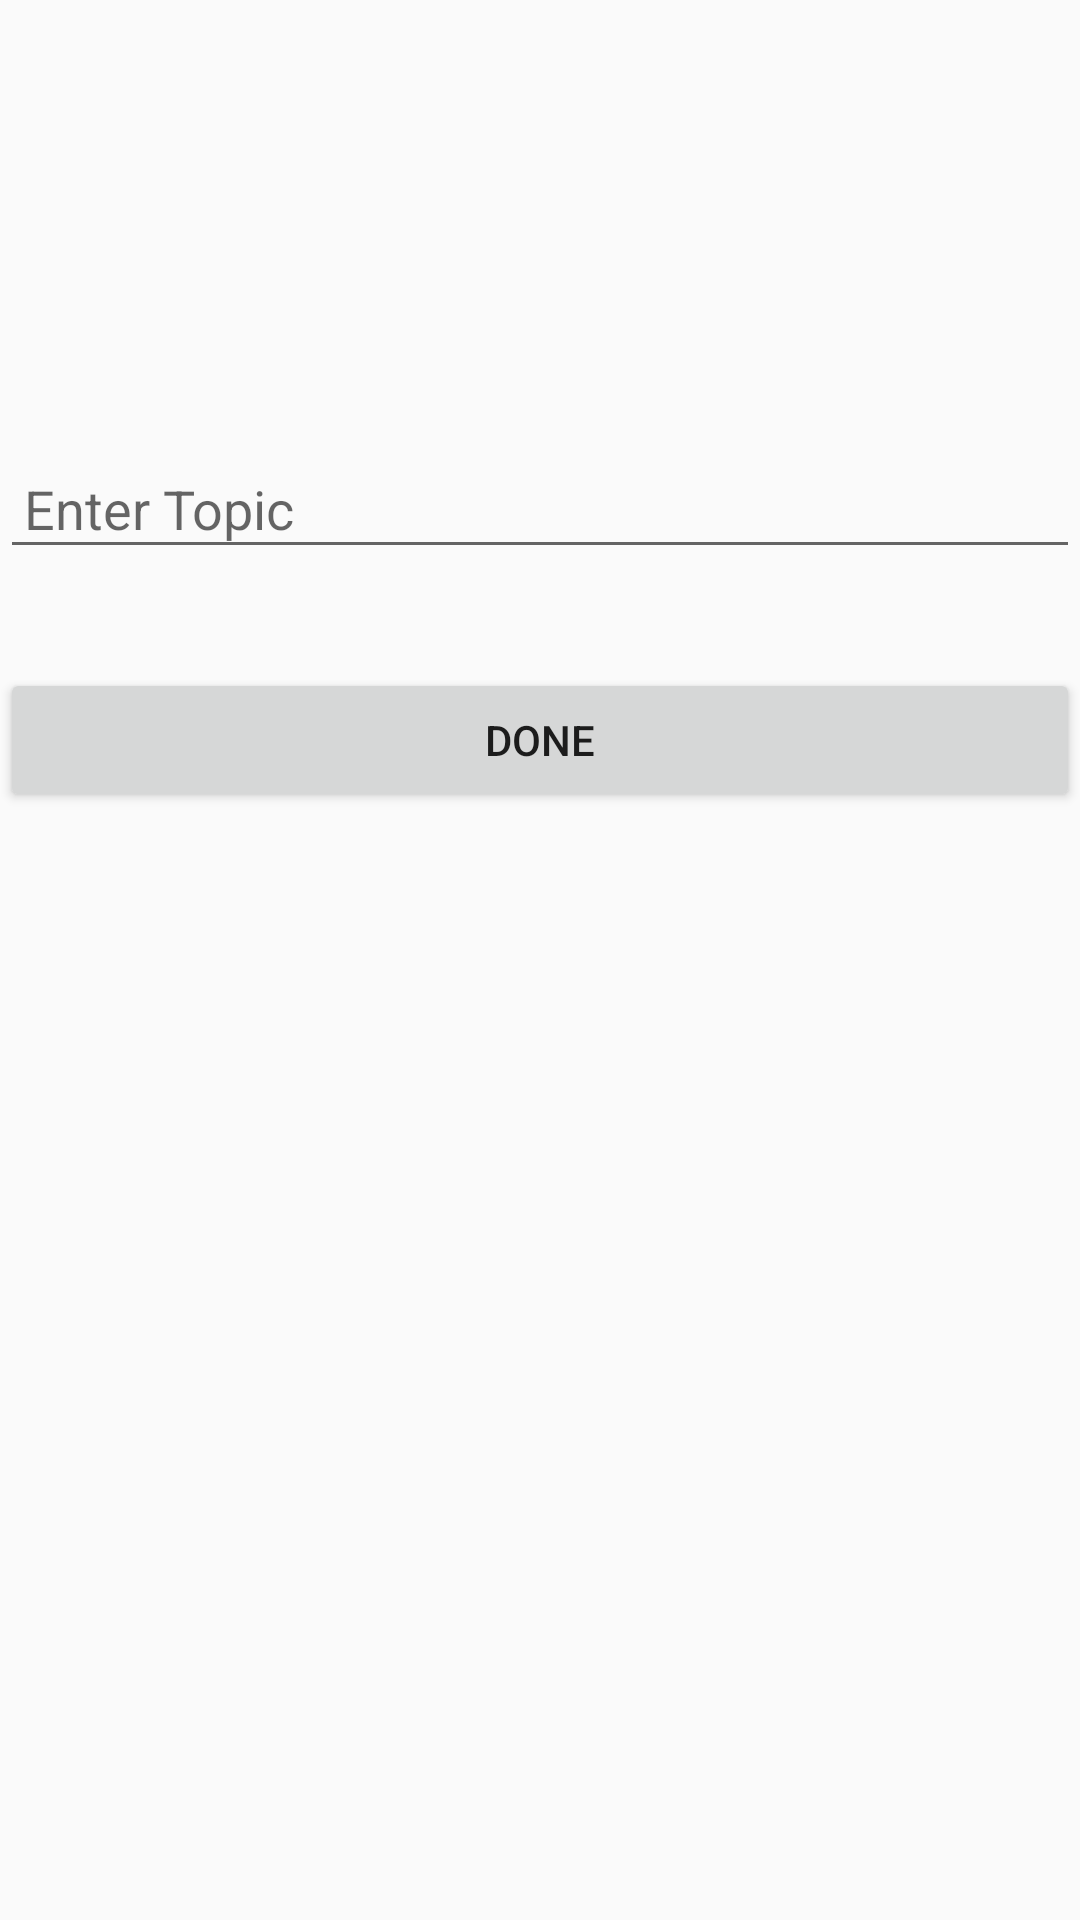

Write the Android layout XML for this screen, with the resource values it uses.
<!-- AndroidManifest.xml: application theme AppTheme -->
<!-- res/layout/activity_add.xml -->
<?xml version="1.0" encoding="utf-8"?>
<androidx.constraintlayout.widget.ConstraintLayout xmlns:android="http://schemas.android.com/apk/res/android"
    xmlns:app="http://schemas.android.com/apk/res-auto"
    xmlns:tools="http://schemas.android.com/tools"
    android:layout_width="match_parent"
    android:layout_height="match_parent"
    tools:context=".Add">

    <EditText
        android:id="@+id/edAddSub"
        android:layout_width="match_parent"
        android:layout_height="wrap_content"
        android:ems="10"
        android:inputType="textPersonName"
        android:hint="Enter Topic"
        android:padding="8dp"
        app:layout_constraintBottom_toBottomOf="parent"
        app:layout_constraintEnd_toEndOf="parent"
        app:layout_constraintHorizontal_bias="0.0"
        app:layout_constraintStart_toStartOf="parent"
        app:layout_constraintTop_toTopOf="parent"
        app:layout_constraintVertical_bias="0.249" />

    <Button
        android:id="@+id/btAddSub"
        android:layout_width="match_parent"
        android:layout_height="wrap_content"
        android:text="Done"
        app:layout_constraintBottom_toBottomOf="parent"
        app:layout_constraintEnd_toEndOf="parent"
        app:layout_constraintHorizontal_bias="0.0"
        app:layout_constraintStart_toStartOf="parent"
        app:layout_constraintTop_toTopOf="parent"
        app:layout_constraintVertical_bias="0.376" />

    <ProgressBar
        android:id="@+id/progressBar2"
        style="?android:attr/progressBarStyle"
        android:layout_width="wrap_content"
        android:layout_height="wrap_content"
        android:visibility="invisible"
        app:layout_constraintBottom_toBottomOf="parent"
        app:layout_constraintEnd_toEndOf="parent"
        app:layout_constraintHorizontal_bias="0.498"
        app:layout_constraintStart_toStartOf="parent"
        app:layout_constraintTop_toTopOf="parent"
        app:layout_constraintVertical_bias="0.499" />

    <TextView
        android:id="@+id/tvEg"
        android:layout_width="293dp"
        android:layout_height="113dp"
        app:layout_constraintBottom_toBottomOf="parent"
        app:layout_constraintEnd_toEndOf="parent"
        app:layout_constraintStart_toStartOf="parent"
        app:layout_constraintTop_toTopOf="parent"
        app:layout_constraintVertical_bias="0.746"
        android:visibility="visible"/>

</androidx.constraintlayout.widget.ConstraintLayout>
<!-- resources referenced by this layout -->
<resources>
  <style name="AppTheme" parent="Theme.AppCompat.Light.NoActionBar">
          
          <item name="colorPrimary">@color/colorPrimary</item>
          <item name="colorPrimaryDark">@color/colorPrimaryDark</item>
          <item name="colorAccent">@color/colorAccent</item>
      </style>
  <!-- not gathered from this repository: default colours our renderer supplied (Android Studio template values) -->
  <color name="colorPrimary">#FF6200EE</color>
  <color name="colorPrimaryDark">#FF3700B3</color>
  <color name="colorAccent">#FF03DAC5</color>
</resources>
